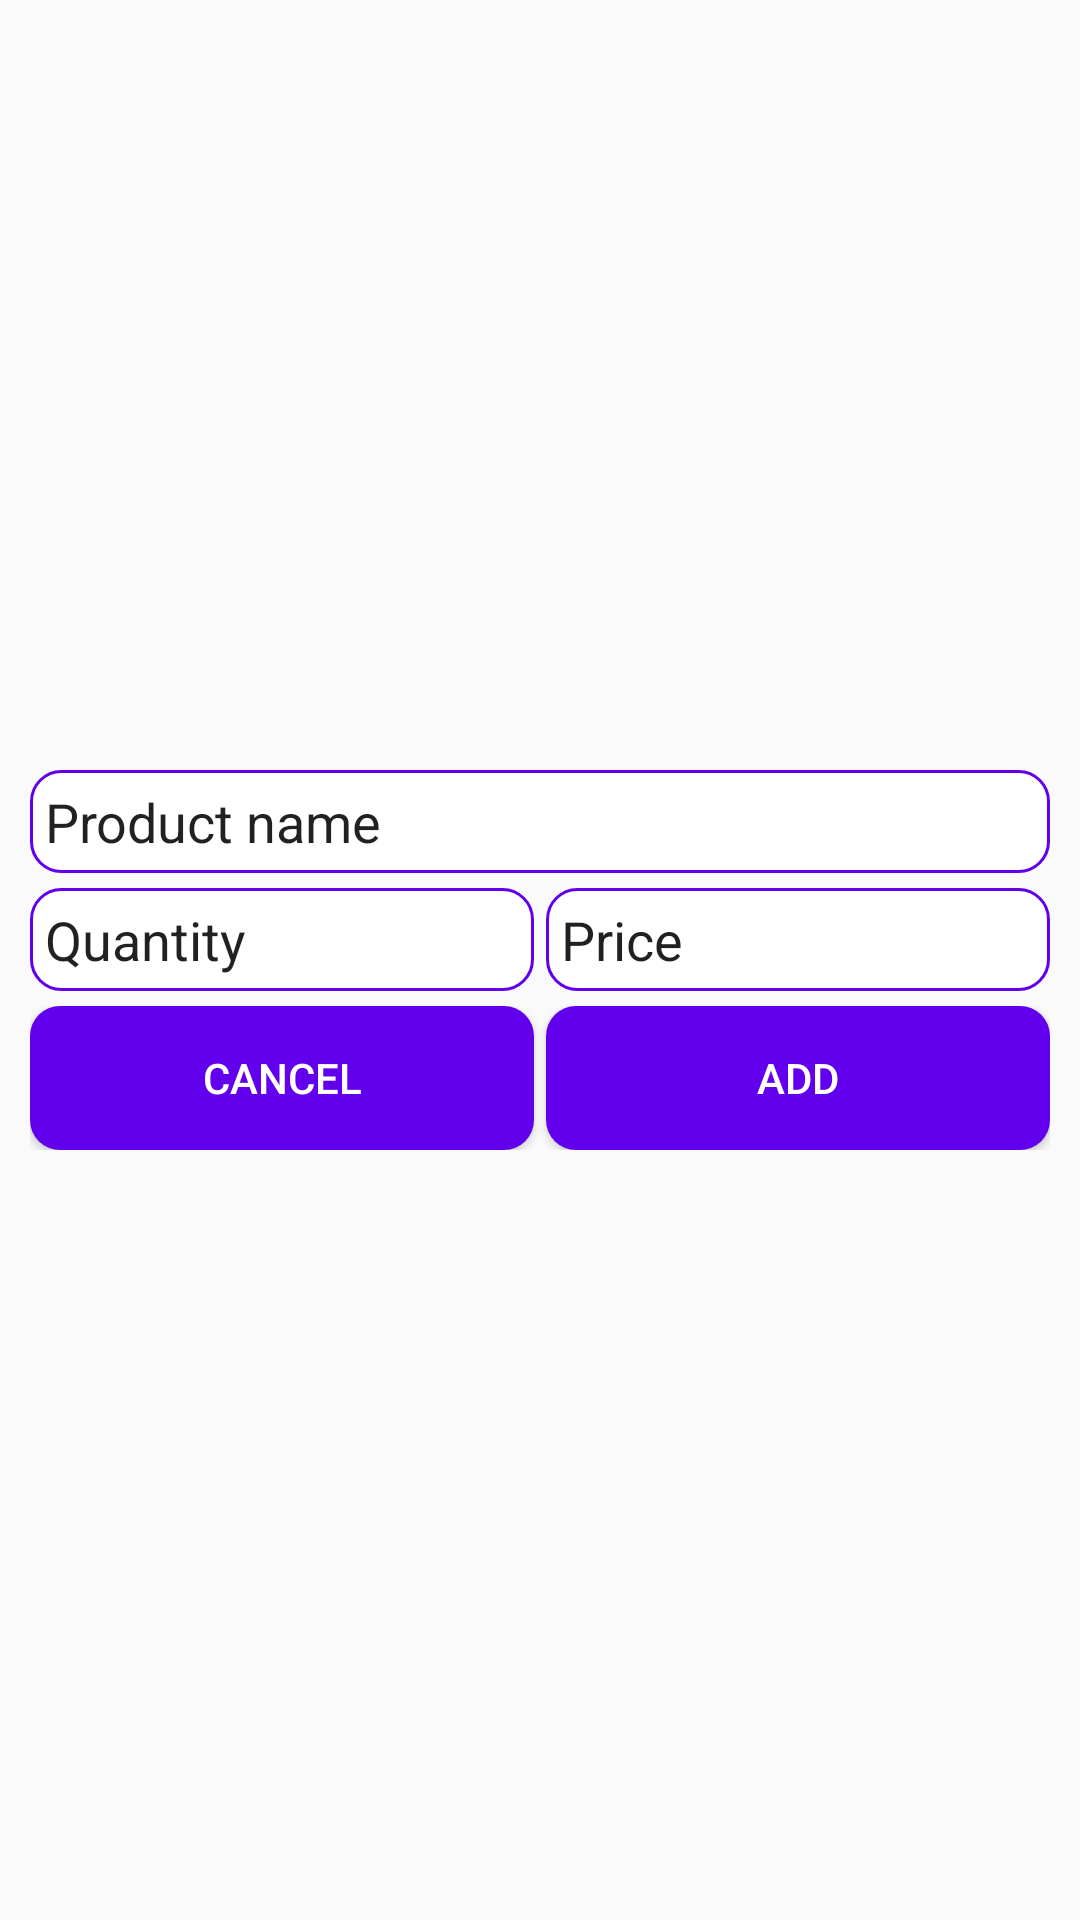

Write the Android layout XML for this screen, with the resource values it uses.
<!-- AndroidManifest.xml: application theme Theme.Pdf -->
<!-- res/layout/dialogue_add_item.xml -->
<?xml version="1.0" encoding="utf-8"?>
<LinearLayout xmlns:android="http://schemas.android.com/apk/res/android"
    android:layout_width="match_parent"
    android:layout_height="wrap_content"
    android:gravity="center"
    android:orientation="vertical"
    android:padding="10dp">

    <EditText
        android:id="@+id/et_product"
        android:layout_width="match_parent"
        android:layout_height="wrap_content"
        android:background="@drawable/et_bg"
        android:hint="Product name"
        android:imeOptions="actionNext"
        android:inputType="textPersonName|textAutoComplete|textCapWords"
        android:nextFocusForward="@+id/et_qty"
        android:padding="5dp"
        android:textColorHint="@color/grey" />

    <LinearLayout
        android:layout_width="match_parent"
        android:layout_height="wrap_content"
        android:layout_marginTop="5dp"
        android:orientation="horizontal"
        android:weightSum="2">

        <EditText
            android:id="@+id/et_qty"
            android:layout_width="0dp"
            android:layout_height="wrap_content"
            android:layout_marginRight="2dp"
            android:layout_weight="1"
            android:background="@drawable/et_bg"
            android:hint="Quantity"
            android:imeOptions="actionNext"
            android:inputType="number"
            android:nextFocusForward="@+id/et_price"
            android:padding="5dp"
            android:textColorHint="@color/grey" />

        <EditText
            android:id="@+id/et_price"
            android:layout_width="0dp"
            android:layout_height="wrap_content"
            android:layout_marginLeft="2dp"
            android:layout_weight="1"
            android:background="@drawable/et_bg"
            android:hint="Price"
            android:imeOptions="actionDone"
            android:inputType="number"
            android:padding="5dp"
            android:textColorHint="@color/grey" />
    </LinearLayout>

    <LinearLayout
        android:layout_width="match_parent"
        android:layout_height="wrap_content"
        android:layout_marginTop="5dp"
        android:orientation="horizontal"
        android:weightSum="2">

        <Button
            android:id="@+id/btn_cancel"
            android:layout_width="0dp"
            android:layout_height="wrap_content"
            android:layout_marginRight="2dp"
            android:layout_weight="1"
            android:background="@drawable/btn_bg"
            android:text="Cancel"
            android:textColor="@color/white" />

        <Button
            android:id="@+id/btn_add"
            android:layout_width="0dp"
            android:layout_height="wrap_content"
            android:layout_marginLeft="2dp"
            android:layout_weight="1"
            android:background="@drawable/btn_bg"
            android:text="Add"
            android:textColor="@color/white" />
    </LinearLayout>

</LinearLayout>
<!-- resources referenced by this layout -->
<resources>
  <!-- drawable btn_bg (drawable) -->
  <shape xmlns:android="http://schemas.android.com/apk/res/android" android:shape="rectangle" >
      <solid android:color="@color/purple_500" />
      <corners android:radius="10dp"/>
  </shape>
  <!-- drawable et_bg (drawable) -->
  <shape xmlns:android="http://schemas.android.com/apk/res/android"
      android:shape="rectangle">
      <solid android:color="@android:color/white" />
      <stroke
          android:width="1dip"
          android:color="@color/purple_500" />
      <corners android:radius="10dp"/>
  </shape>
  <style name="Theme.Pdf" parent="Theme.AppCompat.Light.DarkActionBar">
          
          <item name="colorPrimary">@color/purple_500</item>
          <item name="colorPrimaryDark">@color/purple_700</item>
          <item name="colorAccent">@color/teal_200</item>
          
      </style>
  <!-- not gathered from this repository: default colours our renderer supplied (Android Studio template values) -->
  <color name="purple_500">#FF6200EE</color>
  <color name="purple_700">#FF3700B3</color>
  <color name="teal_200">#FF03DAC5</color>
  <color name="white">#FFFFFFFF</color>
</resources>
